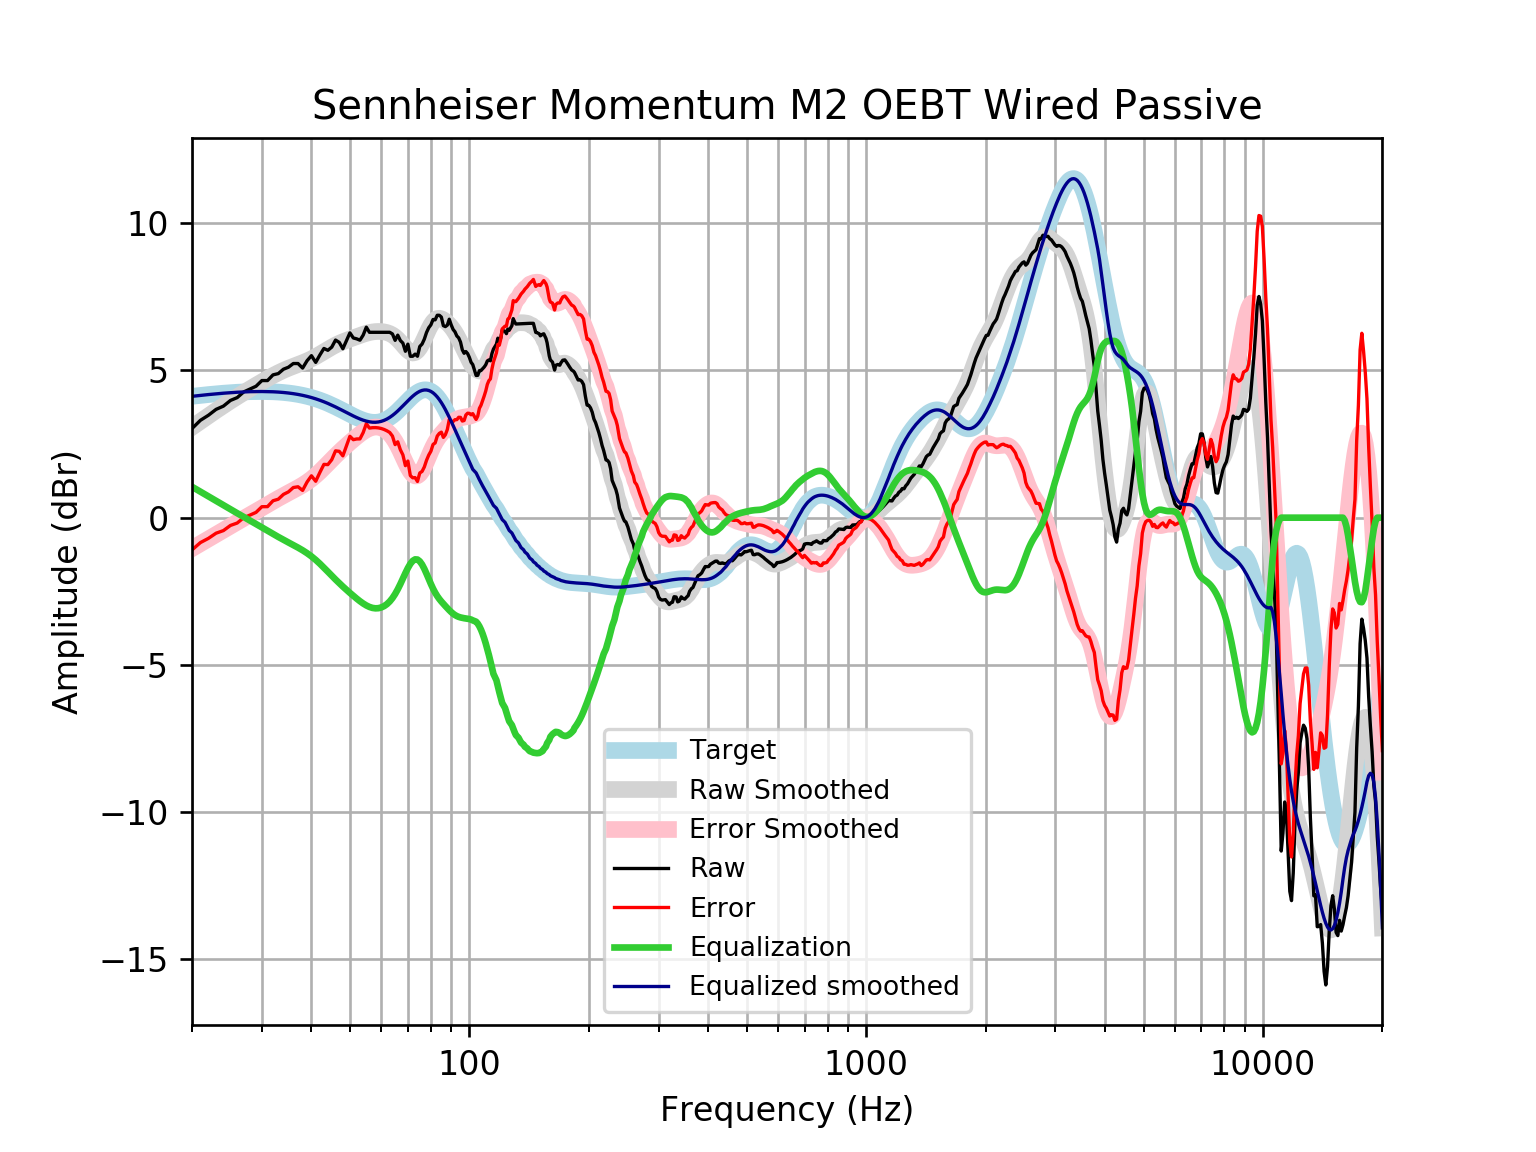

The file beside this chart, header and first rows:
frequency, raw, error, smoothed, error_smoothed, equalization, equalized_raw, equalized_smoothed, target
20, 3.026, -1.095, 3.071, -1.05, 1.05, 4.075, 4.121, 4.121
21, 3.306, -0.8462, 3.27, -0.8821, 0.8821, 4.188, 4.152, 4.152
22, 3.478, -0.7024, 3.459, -0.7217, 0.7217, 4.2, 4.18, 4.18
23, 3.678, -0.5272, 3.637, -0.5683, 0.5683, 4.246, 4.205, 4.205
24, 3.788, -0.4385, 3.805, -0.422, 0.422, 4.21, 4.227, 4.227
25, 3.981, -0.2637, 3.961, -0.2836, 0.2836, 4.265, 4.245, 4.245
26, 4.077, -0.1818, 4.107, -0.152, 0.152, 4.229, 4.259, 4.259
27, 4.27, -0.0002611, 4.245, -0.02599, 0.02599, 4.296, 4.271, 4.271
28, 4.367, 0.08831, 4.374, 0.09572, -0.09572, 4.271, 4.279, 4.278
29, 4.463, 0.1803, 4.497, 0.2143, -0.2143, 4.249, 4.283, 4.283
30, 4.656, 0.3722, 4.614, 0.3301, -0.3301, 4.326, 4.284, 4.284
31, 4.656, 0.3748, 4.724, 0.4427, -0.4427, 4.213, 4.281, 4.281
32, 4.849, 0.5738, 4.826, 0.551, -0.551, 4.298, 4.275, 4.275
33, 4.893, 0.6277, 4.919, 0.6539, -0.6539, 4.239, 4.265, 4.265
34, 5.042, 0.7905, 5.002, 0.7507, -0.7507, 4.291, 4.251, 4.251
35, 5.109, 0.8757, 5.075, 0.842, -0.842, 4.267, 4.233, 4.233
36, 5.234, 1.023, 5.141, 0.9295, -0.9295, 4.305, 4.211, 4.211
37, 5.234, 1.049, 5.201, 1.017, -1.017, 4.218, 4.185, 4.185
38, 5.08, 0.9255, 5.262, 1.108, -1.108, 3.973, 4.154, 4.155
39, 5.331, 1.211, 5.325, 1.206, -1.206, 4.125, 4.119, 4.12
40, 5.502, 1.421, 5.394, 1.314, -1.314, 4.187, 4.079, 4.08
41, 5.273, 1.236, 5.469, 1.434, -1.434, 3.839, 4.035, 4.037
42, 5.524, 1.535, 5.55, 1.563, -1.563, 3.961, 3.987, 3.989
43, 5.746, 1.809, 5.633, 1.698, -1.698, 4.049, 3.935, 3.937
44, 5.684, 1.802, 5.715, 1.835, -1.835, 3.849, 3.88, 3.881
45, 5.792, 1.969, 5.791, 1.97, -1.97, 3.821, 3.821, 3.823
46, 6.031, 2.269, 5.861, 2.1, -2.1, 3.931, 3.76, 3.762
47, 5.952, 2.253, 5.921, 2.224, -2.224, 3.729, 3.698, 3.7
48, 5.736, 2.1, 5.975, 2.34, -2.34, 3.396, 3.635, 3.636
49, 6.006, 2.432, 6.022, 2.449, -2.449, 3.556, 3.572, 3.574
50, 6.276, 2.763, 6.065, 2.554, -2.554, 3.722, 3.512, 3.512
51, 6.102, 2.648, 6.107, 2.654, -2.654, 3.449, 3.454, 3.454
52, 6.073, 2.673, 6.148, 2.748, -2.748, 3.325, 3.4, 3.4
53, 6.027, 2.675, 6.188, 2.836, -2.836, 3.19, 3.352, 3.351
54, 6.199, 2.889, 6.226, 2.914, -2.914, 3.284, 3.311, 3.31
55, 6.469, 3.192, 6.259, 2.98, -2.98, 3.488, 3.279, 3.276
56, 6.295, 3.043, 6.286, 3.031, -3.031, 3.264, 3.255, 3.253
57, 6.295, 3.056, 6.307, 3.064, -3.064, 3.231, 3.242, 3.239
58, 6.295, 3.058, 6.319, 3.079, -3.079, 3.216, 3.24, 3.237
59, 6.295, 3.049, 6.324, 3.073, -3.073, 3.222, 3.25, 3.246
60, 6.295, 3.027, 6.32, 3.048, -3.048, 3.247, 3.272, 3.268
61, 6.295, 2.994, 6.308, 3.002, -3.002, 3.293, 3.305, 3.301
62, 6.295, 2.949, 6.285, 2.935, -2.935, 3.36, 3.35, 3.346
63, 6.295, 2.893, 6.251, 2.845, -2.845, 3.45, 3.406, 3.402
64, 6.239, 2.772, 6.202, 2.731, -2.731, 3.508, 3.471, 3.468
65, 6.022, 2.481, 6.138, 2.593, -2.593, 3.429, 3.545, 3.542
66, 6.198, 2.576, 6.058, 2.433, -2.433, 3.765, 3.625, 3.622
67, 6.016, 2.308, 5.965, 2.256, -2.256, 3.76, 3.709, 3.707
68, 5.928, 2.132, 5.864, 2.068, -2.068, 3.86, 3.796, 3.796
69, 5.65, 1.767, 5.766, 1.882, -1.882, 3.769, 3.884, 3.884
70, 5.893, 1.922, 5.68, 1.71, -1.71, 4.182, 3.97, 3.97
71, 5.481, 1.428, 5.618, 1.567, -1.567, 3.913, 4.051, 4.053
72, 5.482, 1.354, 5.592, 1.466, -1.466, 4.016, 4.126, 4.128
73, 5.555, 1.36, 5.608, 1.416, -1.416, 4.139, 4.192, 4.195
74, 5.482, 1.23, 5.67, 1.422, -1.422, 4.06, 4.248, 4.251
75, 5.813, 1.518, 5.774, 1.482, -1.482, 4.331, 4.291, 4.295
76, 5.895, 1.57, 5.912, 1.591, -1.591, 4.305, 4.321, 4.325
77, 6.062, 1.721, 6.073, 1.736, -1.736, 4.325, 4.336, 4.341
78, 6.289, 1.948, 6.24, 1.904, -1.904, 4.384, 4.336, 4.34
79, 6.45, 2.126, 6.401, 2.081, -2.081, 4.369, 4.32, 4.324
... 553 more rows
